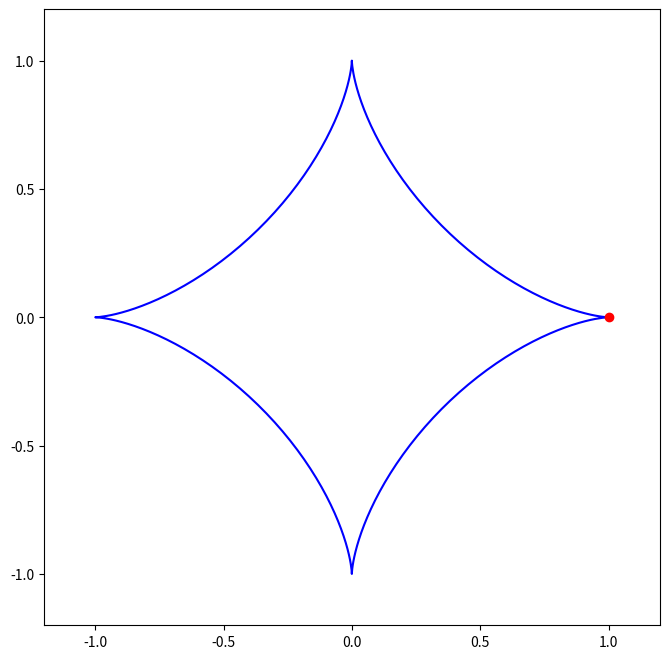

This figure's Python source:
import numpy as np
import matplotlib.pyplot as plt
from matplotlib.animation import FuncAnimation

R = 1
t = np.linspace(0, 2 * np.pi, 200) 
x = R * np.cos(t)**3
y = R * np.sin(t)**3

fig, ax = plt.subplots(figsize=(8, 8))
ax.set_xlim(-1.2*R, 1.2*R)  
ax.set_ylim(-1.2*R, 1.2*R)  
ax.set_aspect('equal')
ax.plot(x, y, label='Астроида', color='blue')
point, = ax.plot([], [], 'o', color='r')

def animate(i):
    point.set_data([x[i]], [y[i]])
    return point,


ani = FuncAnimation(fig, animate, frames=len(t), interval=50)
ani.save('task1_dop_ast.gif', writer='pillow')
